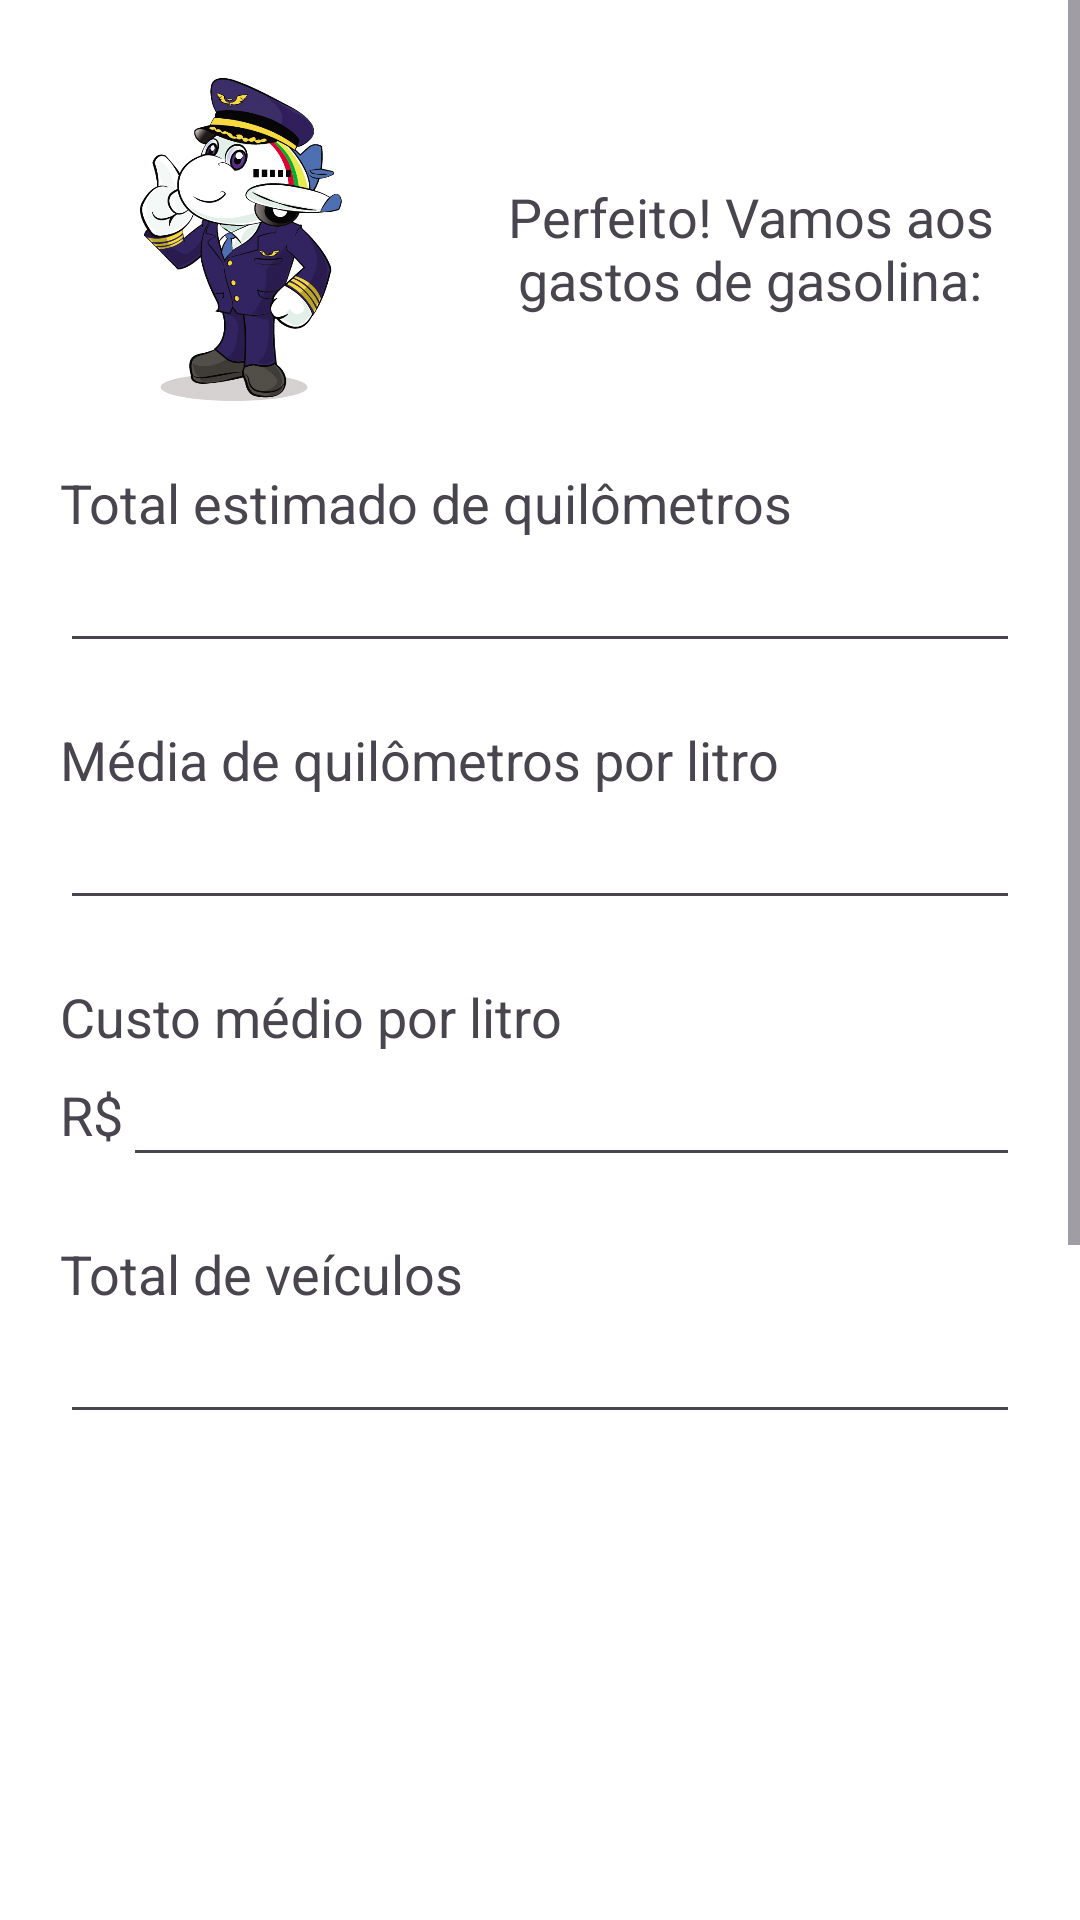

Reconstruct the res/layout file that produces this screen, plus the resources it refers to.
<!-- AndroidManifest.xml: application theme Theme.CheapTrip -->
<!-- res/layout/cadastro_viagens_gasolina.xml -->
<?xml version="1.0" encoding="utf-8"?>
<LinearLayout xmlns:android="http://schemas.android.com/apk/res/android"
    android:layout_width="match_parent"
    android:layout_height="match_parent"
    android:orientation="vertical"
    android:background="@color/white"
    android:animateLayoutChanges="true"
    android:weightSum="100">

    <ScrollView
        android:layout_width="match_parent"
        android:layout_height="0dp"
        android:layout_weight="80">


    <LinearLayout
        android:layout_width="match_parent"
        android:layout_height="match_parent"
        android:orientation="vertical">

        <LinearLayout
            android:layout_width="match_parent"
            android:layout_height="wrap_content"
            android:orientation="horizontal"
            android:weightSum="100">

            <ImageView
                android:layout_width="0dp"
                android:layout_height="match_parent"
                android:src="@drawable/aviao"
                android:layout_weight="40"
                android:layout_gravity="center"
                android:layout_marginLeft="20dp"/>

            <TextView
                android:layout_width="0dp"
                android:layout_height="wrap_content"
                android:text="@string/gasolinaNovaViagemTxt"
                android:gravity="center_horizontal"
                android:textSize="18sp"
                android:layout_marginHorizontal="20dp"
                android:layout_marginTop="60dp"
                android:layout_marginBottom="50dp"
                android:layout_weight="60"/>

        </LinearLayout>

        <LinearLayout
            android:layout_width="match_parent"
            android:layout_height="wrap_content"
            android:orientation="vertical"
            android:layout_marginHorizontal="20dp"
            android:layout_marginBottom="20dp">

            <TextView
                android:layout_width="match_parent"
                android:layout_height="wrap_content"
                android:text="@string/totalKmsTxt"
                android:textSize="18sp"/>

            <EditText
                android:id="@+id/edit_text_total_estimado_kms"
                android:layout_width="match_parent"
                android:layout_height="wrap_content"
                android:inputType="numberDecimal"
                android:maxLength="5"/>
        </LinearLayout>

        <LinearLayout
            android:layout_width="match_parent"
            android:layout_height="wrap_content"
            android:orientation="vertical"
            android:layout_marginHorizontal="20dp"
            android:layout_marginBottom="20dp">

            <TextView
                android:layout_width="match_parent"
                android:layout_height="wrap_content"
                android:text="@string/mediaKmsLitroTxt"
                android:textSize="18sp"/>

            <EditText
                android:id="@+id/edit_text_media_kms_litro"
                android:layout_width="match_parent"
                android:layout_height="wrap_content"
                android:inputType="numberDecimal"
                android:maxLength="5"/>
        </LinearLayout>


        <LinearLayout
            android:layout_width="match_parent"
            android:layout_height="wrap_content"
            android:orientation="vertical"
            android:layout_marginHorizontal="20dp"
            android:layout_marginBottom="20dp">

            <TextView
                android:layout_width="match_parent"
                android:layout_height="wrap_content"
                android:text="@string/custoMedioLitroTxt"
                android:textSize="18sp"/>

            <LinearLayout
                android:layout_width="match_parent"
                android:layout_height="wrap_content"
                android:orientation="horizontal">

                <TextView
                    android:layout_width="wrap_content"
                    android:layout_height="wrap_content"
                    android:textSize="18sp"
                    android:text="@string/reais"
                    android:layout_gravity="center"/>

                <EditText
                    android:id="@+id/edit_text_custo_medio_litro"
                    android:layout_width="0dp"
                    android:layout_height="wrap_content"
                    android:layout_weight="1.0"
                    android:textSize="18sp"
                    android:inputType="numberDecimal"
                    android:layout_gravity="center"
                    android:maxLength="5"/>

            </LinearLayout>

        </LinearLayout>


        <LinearLayout
            android:layout_width="match_parent"
            android:layout_height="wrap_content"
            android:orientation="vertical"
            android:layout_marginHorizontal="20dp"
            android:layout_marginBottom="30dp">

            <TextView
                android:layout_width="match_parent"
                android:layout_height="wrap_content"
                android:text="@string/totalVeiculosTxt"
                android:textSize="18sp"/>

            <EditText
                android:id="@+id/edit_text_total_veiculos"
                android:layout_width="match_parent"
                android:layout_height="wrap_content"
                android:inputType="number"
                android:maxLength="5"/>
        </LinearLayout>

        <LinearLayout
            android:layout_width="match_parent"
            android:layout_height="wrap_content"
            android:orientation="vertical"
            android:layout_marginHorizontal="20dp"
            android:layout_marginBottom="10dp">

            <TextView
                android:layout_width="match_parent"
                android:layout_height="wrap_content"
                android:text="@string/total"
                android:textSize="18sp"/>

            <LinearLayout
                android:layout_width="match_parent"
                android:layout_height="wrap_content"
                android:orientation="horizontal">

                <TextView
                    android:layout_width="wrap_content"
                    android:layout_height="wrap_content"
                    android:textSize="18sp"
                    android:text="@string/reais"
                    android:layout_gravity="center"/>

                <EditText
                    android:id="@+id/edit_text_total_gasolina"
                    android:layout_width="0dp"
                    android:layout_height="wrap_content"
                    android:layout_weight="1.0"
                    android:textSize="18sp"
                    android:inputType="numberDecimal"
                    android:layout_gravity="center"
                    android:enabled="false"/>

            </LinearLayout>

        </LinearLayout>

        <CheckBox
            android:id="@+id/check_gasolina"
            android:layout_width="match_parent"
            android:layout_height="wrap_content"
            android:text="@string/adicionarViagem"
            android:layout_marginHorizontal="20dp"
            android:checked="true"/>

    </LinearLayout>

    </ScrollView>
</LinearLayout>
<!-- resources referenced by this layout -->
<resources>
  <color name="white">#FFFFFF</color>
  <!-- drawable aviao: png bitmap (drawable, 187358 bytes) -->
  <string name="adicionarViagem">Adicionar à viagem</string>
  <string name="custoMedioLitroTxt">Custo médio por litro</string>
  <string name="gasolinaNovaViagemTxt">Perfeito! Vamos aos gastos de gasolina:</string>
  <string name="mediaKmsLitroTxt">Média de quilômetros por litro</string>
  <string name="reais">R$</string>
  <string name="total">Total</string>
  <string name="totalKmsTxt">Total estimado de quilômetros</string>
  <string name="totalVeiculosTxt">Total de veículos</string>
  <style name="Theme.CheapTrip" parent="Base.Theme.CheapTrip">
  
      </style>
  <style name="Base.Theme.CheapTrip" parent="Theme.Material3.Light.NoActionBar">
          <item name="android:forceDarkAllowed" tools:targetApi="q">false</item>
  
          <item name="colorPrimary">@color/azulEscuro</item>
          <item name="colorOnPrimary">@color/black</item>
  
          <item name="colorSecondary">@color/azulClaro</item>
          <item name="colorOnSecondary">@color/black</item>
  
          <item name="colorPrimaryContainer">@color/azulClaro</item>
          <item name="colorOnPrimaryContainer">@color/black</item>
  
          <item name="colorSecondaryContainer">@color/azulClaro</item>
      </style>
  <color name="azulEscuro">#0B132B</color>
  <color name="black">#FF000000</color>
  <color name="azulClaro">#5BC0BE</color>
</resources>
